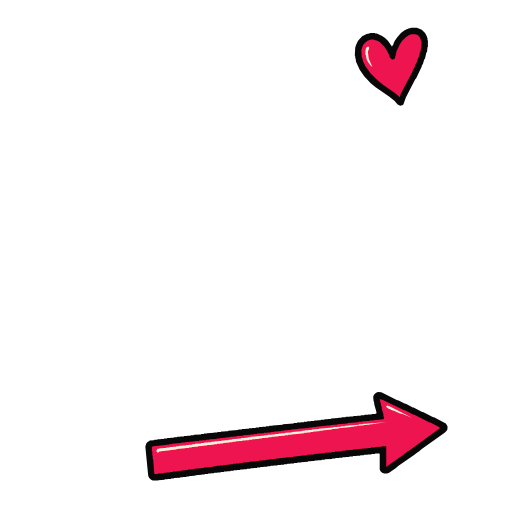
t = 0.00 s
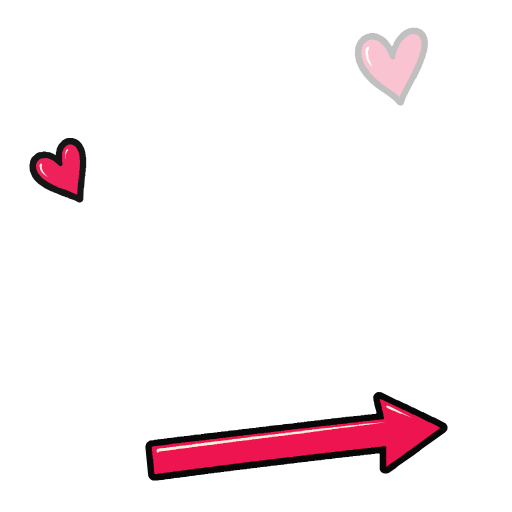
t = 0.20 s
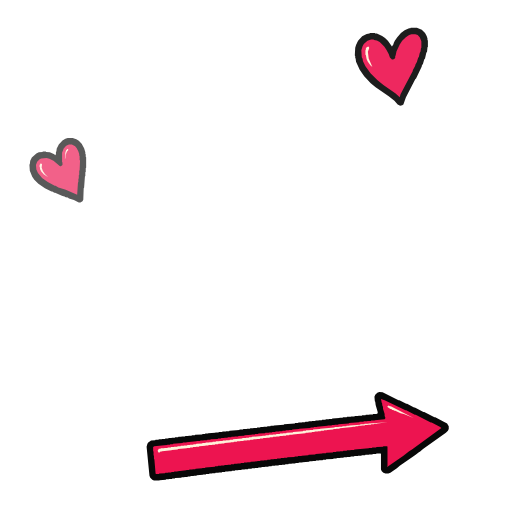
t = 0.42 s
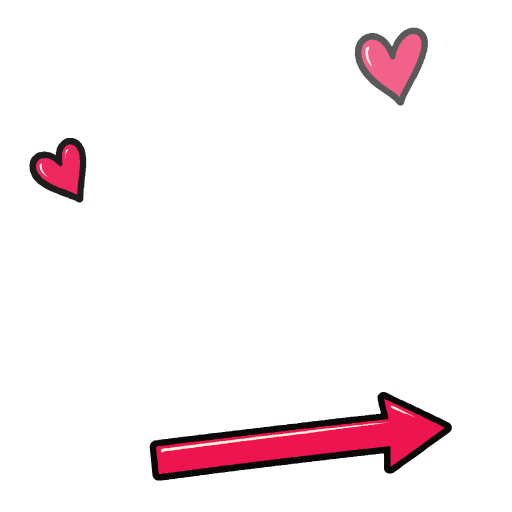
t = 0.60 s
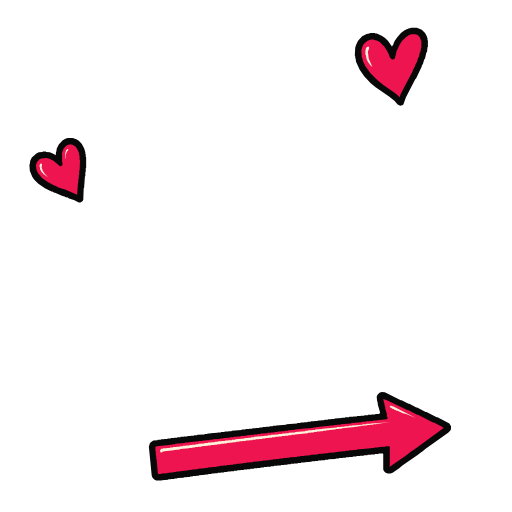
t = 0.80 s
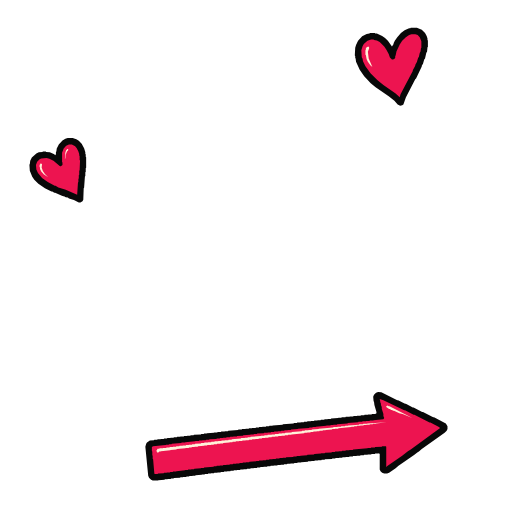
t = 1.00 s

The animated SVG that drew these frames (rendered in a browser with its animation timeline set to each time). Animation: 3 SMIL elements (animate=2,animateTransform=1); one cycle of 1.00 s.

<svg xmlns="http://www.w3.org/2000/svg" viewBox="0 0 1254 1254" width="1254" height="1254"><g id="heart-left"><animate attributeName="opacity" values="0;1;0.65;1" dur="0.65s" begin="0.0s" fill="freeze"/><path fill="#080808" d="M78,386 L74,394 L73,402 L72,403 L73,418 L79,433 L84,440 L94,450 L110,461 L126,469 L128,469 L133,472 L135,472 L153,480 L158,481 L161,483 L166,484 L169,486 L181,490 L193,496 L197,496 L202,493 L204,489 L205,461 L206,460 L208,432 L209,431 L209,422 L210,421 L210,412 L211,411 L211,385 L210,384 L210,378 L209,377 L209,373 L206,363 L200,352 L193,345 L187,341 L178,338 L166,338 L160,340 L153,344 L144,354 L139,364 L138,371 L137,372 L137,378 L135,380 L133,378 L122,373 L113,372 L112,371 L105,371 L104,372 L95,373 L89,376 Z"/><path fill="#ed1450" d="M91,396 L88,404 L89,415 L93,424 L103,436 L117,446 L134,455 L136,455 L143,459 L161,465 L189,477 L191,447 L192,446 L192,438 L193,437 L193,429 L194,428 L194,418 L195,417 L196,393 L195,392 L195,382 L194,381 L194,377 L192,371 L188,363 L184,358 L176,354 L169,354 L162,357 L156,364 L152,374 L152,397 L153,398 L153,404 L149,407 L147,407 L131,394 L121,389 L114,387 L101,388 L97,390 Z"/><path fill="#fff1d9" d="M100,400 L97,404 L97,409 L98,410 L98,414 L101,420 L107,427 L118,434 L110,426 L105,419 L102,410 L103,402 Z"/><path fill="#fff1d9" d="M167,365 L165,365 L162,368 L160,374 L159,389 L160,388 L161,379 L164,371 L167,368 Z"/></g><g id="heart-top"><animate attributeName="opacity" values="0;1;0.65;1" dur="0.65s" begin="0.15s" fill="freeze"/><path fill="#080808" d="M1021,68 L1006,68 L1005,69 L1002,69 L991,74 L982,81 L973,91 L967,100 L964,106 L964,108 L960,114 L950,100 L943,93 L936,88 L923,82 L919,82 L918,81 L906,81 L905,82 L898,83 L887,89 L877,100 L872,110 L870,117 L869,136 L870,137 L870,142 L871,143 L872,151 L881,171 L892,187 L908,204 L920,214 L952,236 L966,247 L974,256 L980,259 L985,258 L988,256 L994,239 L1017,194 L1019,192 L1033,163 L1033,161 L1036,156 L1039,146 L1041,143 L1044,130 L1046,126 L1047,116 L1048,115 L1048,99 L1047,98 L1047,94 L1045,88 L1041,81 L1033,73 Z"/><path fill="#ed1450" d="M900,100 L891,108 L888,113 L885,123 L886,140 L888,144 L889,150 L895,162 L908,180 L924,196 L939,208 L969,229 L979,238 L981,231 L1011,174 L1011,172 L1017,161 L1017,159 L1021,152 L1024,142 L1026,139 L1028,130 L1030,126 L1031,118 L1032,117 L1032,101 L1028,91 L1023,86 L1017,84 L1008,84 L1002,86 L994,91 L985,100 L979,109 L971,126 L969,136 L968,137 L968,141 L967,143 L963,146 L960,146 L955,141 L952,132 L946,121 L941,114 L930,103 L923,99 L916,98 L915,97 L909,97 Z"/><path fill="#fff1d9" d="M902,114 L898,116 L896,119 L896,122 L895,123 L895,134 L896,135 L898,145 L901,151 L907,160 L912,164 L903,143 L901,127 L904,119 L904,116 Z"/></g><g id="arrow"><animateTransform attributeName="transform" type="translate" values="0 0;14 0;0 0" dur="0.65s" begin="0.35s" repeatCount="1"/><path fill="#080808" d="M1096,1044 L1092,1037 L1063,1022 L1061,1022 L1036,1009 L1034,1009 L1013,998 L1011,998 L994,989 L992,989 L975,980 L973,980 L934,961 L926,960 L921,962 L916,967 L914,972 L915,983 L916,984 L917,992 L922,1009 L922,1012 L919,1014 L911,1014 L910,1015 L902,1015 L901,1016 L893,1016 L892,1017 L884,1017 L883,1018 L875,1018 L874,1019 L866,1019 L865,1020 L857,1020 L856,1021 L847,1021 L846,1022 L837,1022 L836,1023 L829,1023 L828,1024 L811,1025 L810,1026 L803,1026 L802,1027 L795,1027 L794,1028 L786,1028 L785,1029 L778,1029 L777,1030 L770,1030 L769,1031 L762,1031 L761,1032 L753,1032 L752,1033 L745,1033 L744,1034 L737,1034 L736,1035 L728,1035 L727,1036 L720,1036 L719,1037 L693,1039 L692,1040 L668,1042 L667,1043 L660,1043 L659,1044 L652,1044 L651,1045 L643,1045 L642,1046 L635,1046 L634,1047 L627,1047 L626,1048 L618,1048 L617,1049 L610,1049 L609,1050 L602,1050 L601,1051 L593,1051 L592,1052 L584,1052 L583,1053 L559,1055 L558,1056 L551,1056 L550,1057 L542,1057 L541,1058 L533,1058 L532,1059 L525,1059 L524,1060 L507,1061 L506,1062 L500,1062 L499,1063 L493,1063 L492,1064 L475,1065 L474,1066 L467,1066 L466,1067 L459,1067 L458,1068 L451,1068 L450,1069 L442,1069 L441,1070 L434,1070 L433,1071 L426,1071 L425,1072 L418,1072 L417,1073 L410,1073 L409,1074 L402,1074 L401,1075 L394,1075 L393,1076 L386,1076 L385,1077 L378,1077 L377,1078 L367,1079 L360,1084 L358,1087 L356,1094 L363,1165 L365,1170 L370,1175 L374,1177 L387,1177 L388,1176 L403,1175 L404,1174 L410,1174 L411,1173 L418,1173 L419,1172 L425,1172 L426,1171 L441,1170 L442,1169 L448,1169 L449,1168 L456,1168 L457,1167 L463,1167 L464,1166 L471,1166 L472,1165 L478,1165 L479,1164 L494,1163 L495,1162 L501,1162 L502,1161 L509,1161 L510,1160 L516,1160 L517,1159 L524,1159 L525,1158 L532,1158 L533,1157 L540,1157 L541,1156 L548,1156 L549,1155 L556,1155 L557,1154 L564,1154 L565,1153 L572,1153 L573,1152 L580,1152 L581,1151 L588,1151 L589,1150 L596,1150 L597,1149 L604,1149 L605,1148 L613,1148 L614,1147 L621,1147 L622,1146 L629,1146 L630,1145 L637,1145 L638,1144 L645,1144 L646,1143 L654,1143 L655,1142 L662,1142 L663,1141 L670,1141 L671,1140 L679,1140 L680,1139 L687,1139 L688,1138 L695,1138 L696,1137 L703,1137 L704,1136 L711,1136 L712,1135 L720,1135 L721,1134 L728,1134 L729,1133 L737,1133 L738,1132 L754,1131 L755,1130 L762,1130 L763,1129 L770,1129 L771,1128 L778,1128 L779,1127 L787,1127 L788,1126 L795,1126 L796,1125 L813,1124 L814,1123 L821,1123 L822,1122 L830,1122 L831,1121 L838,1121 L839,1120 L846,1120 L847,1119 L855,1119 L856,1118 L864,1118 L865,1117 L873,1117 L874,1116 L882,1116 L883,1115 L891,1115 L892,1114 L900,1114 L901,1113 L909,1113 L910,1112 L918,1112 L919,1111 L927,1111 L928,1110 L930,1112 L930,1150 L932,1154 L936,1158 L941,1160 L948,1160 L953,1158 L969,1147 L976,1141 L1015,1114 L1022,1108 L1026,1106 L1033,1100 L1089,1060 L1094,1055 L1096,1051 Z"/><path fill="#ed1450" d="M1078,1048 L1074,1045 L1054,1035 L1052,1035 L1015,1016 L1013,1016 L992,1005 L990,1005 L939,980 L930,977 L932,987 L933,988 L933,992 L935,997 L935,1001 L939,1014 L939,1019 L941,1024 L939,1027 L915,1029 L914,1030 L906,1030 L905,1031 L897,1031 L896,1032 L888,1032 L887,1033 L878,1033 L877,1034 L852,1036 L851,1037 L826,1039 L825,1040 L817,1040 L816,1041 L810,1041 L809,1042 L800,1042 L799,1043 L774,1045 L773,1046 L766,1046 L765,1047 L758,1047 L757,1048 L730,1050 L729,1051 L713,1052 L712,1053 L705,1053 L704,1054 L697,1054 L696,1055 L689,1055 L688,1056 L681,1056 L680,1057 L672,1057 L671,1058 L664,1058 L663,1059 L656,1059 L655,1060 L647,1060 L646,1061 L630,1062 L629,1063 L622,1063 L621,1064 L614,1064 L613,1065 L596,1066 L595,1067 L581,1068 L580,1069 L572,1069 L571,1070 L564,1070 L563,1071 L555,1071 L554,1072 L547,1072 L546,1073 L539,1073 L538,1074 L531,1074 L530,1075 L513,1076 L512,1077 L505,1077 L504,1078 L496,1078 L495,1079 L488,1079 L487,1080 L479,1080 L478,1081 L454,1083 L453,1084 L445,1084 L444,1085 L421,1087 L420,1088 L414,1088 L413,1089 L407,1089 L406,1090 L375,1093 L372,1095 L372,1105 L373,1106 L373,1115 L374,1116 L374,1124 L375,1125 L378,1160 L379,1161 L386,1161 L387,1160 L401,1159 L402,1158 L408,1158 L409,1157 L416,1157 L417,1156 L423,1156 L424,1155 L431,1155 L432,1154 L453,1152 L454,1151 L460,1151 L461,1150 L468,1150 L469,1149 L475,1149 L476,1148 L492,1147 L493,1146 L499,1146 L500,1145 L523,1143 L524,1142 L530,1142 L531,1141 L538,1141 L539,1140 L546,1140 L547,1139 L554,1139 L555,1138 L562,1138 L563,1137 L570,1137 L571,1136 L578,1136 L579,1135 L586,1135 L587,1134 L594,1134 L595,1133 L602,1133 L603,1132 L610,1132 L611,1131 L627,1130 L628,1129 L634,1129 L635,1128 L643,1128 L644,1127 L651,1127 L652,1126 L659,1126 L660,1125 L667,1125 L668,1124 L675,1124 L676,1123 L684,1123 L685,1122 L692,1122 L693,1121 L700,1121 L701,1120 L718,1119 L719,1118 L726,1118 L727,1117 L735,1117 L736,1116 L752,1115 L753,1114 L769,1113 L770,1112 L786,1111 L787,1110 L795,1110 L796,1109 L812,1108 L813,1107 L820,1107 L821,1106 L829,1106 L830,1105 L837,1105 L838,1104 L846,1104 L847,1103 L855,1103 L856,1102 L864,1102 L865,1101 L900,1098 L901,1097 L908,1097 L909,1096 L918,1096 L919,1095 L935,1094 L936,1093 L945,1093 L946,1094 L946,1141 L945,1143 L946,1143 L985,1116 L999,1105 L1006,1101 Z"/><path fill="#fff1d9" d="M947,1034 L900,1037 L899,1038 L890,1038 L889,1039 L880,1039 L879,1040 L853,1042 L852,1043 L846,1043 L845,1044 L836,1044 L835,1045 L827,1045 L826,1046 L817,1046 L816,1047 L781,1050 L780,1051 L764,1052 L763,1053 L756,1053 L755,1054 L747,1054 L746,1055 L740,1055 L739,1056 L715,1058 L714,1059 L699,1060 L698,1061 L691,1061 L690,1062 L683,1062 L682,1063 L674,1063 L673,1064 L666,1064 L665,1065 L656,1065 L655,1066 L648,1066 L647,1067 L640,1067 L639,1068 L614,1070 L613,1071 L607,1071 L606,1072 L600,1072 L599,1073 L591,1073 L590,1074 L568,1076 L567,1077 L560,1077 L559,1078 L551,1078 L550,1079 L543,1079 L542,1080 L535,1080 L534,1081 L526,1081 L525,1082 L518,1082 L517,1083 L510,1083 L509,1084 L501,1084 L500,1085 L493,1085 L492,1086 L478,1087 L477,1088 L471,1088 L470,1089 L463,1089 L462,1090 L456,1090 L455,1091 L448,1091 L447,1092 L440,1092 L439,1093 L432,1093 L431,1094 L424,1094 L423,1095 L416,1095 L415,1096 L408,1096 L407,1097 L400,1097 L399,1098 L391,1098 L390,1099 L386,1099 L383,1104 L385,1108 L388,1108 L390,1106 L393,1106 L394,1105 L417,1103 L418,1102 L432,1101 L433,1100 L454,1098 L455,1097 L462,1097 L463,1096 L469,1096 L470,1095 L476,1095 L477,1094 L484,1094 L485,1093 L500,1092 L501,1091 L507,1091 L508,1090 L516,1090 L517,1089 L523,1089 L524,1088 L531,1088 L532,1087 L539,1087 L540,1086 L546,1086 L547,1085 L562,1084 L563,1083 L569,1083 L570,1082 L577,1082 L578,1081 L585,1081 L586,1080 L593,1080 L594,1079 L601,1079 L602,1078 L609,1078 L610,1077 L617,1077 L618,1076 L625,1076 L626,1075 L633,1075 L634,1074 L641,1074 L642,1073 L649,1073 L650,1072 L657,1072 L658,1071 L665,1071 L666,1070 L673,1070 L674,1069 L681,1069 L682,1068 L689,1068 L690,1067 L697,1067 L698,1066 L705,1066 L706,1065 L713,1065 L714,1064 L745,1061 L746,1060 L752,1060 L753,1059 L760,1059 L761,1058 L767,1058 L768,1057 L775,1057 L776,1056 L782,1056 L783,1055 L790,1055 L791,1054 L797,1054 L798,1053 L813,1052 L814,1051 L820,1051 L821,1050 L828,1050 L829,1049 L860,1046 L861,1045 L867,1045 L868,1044 L874,1044 L875,1043 L882,1043 L883,1042 L890,1042 L891,1041 L897,1041 L898,1040 L905,1040 L906,1039 L913,1039 L914,1038 L920,1038 L921,1037 Z"/><path fill="#fff1d9" d="M946,995 L946,997 L953,1002 L955,1002 L958,1004 L960,1004 L963,1006 L965,1006 L978,1012 L986,1014 L1010,1024 L954,995 L952,995 L949,993 Z"/></g></svg>
